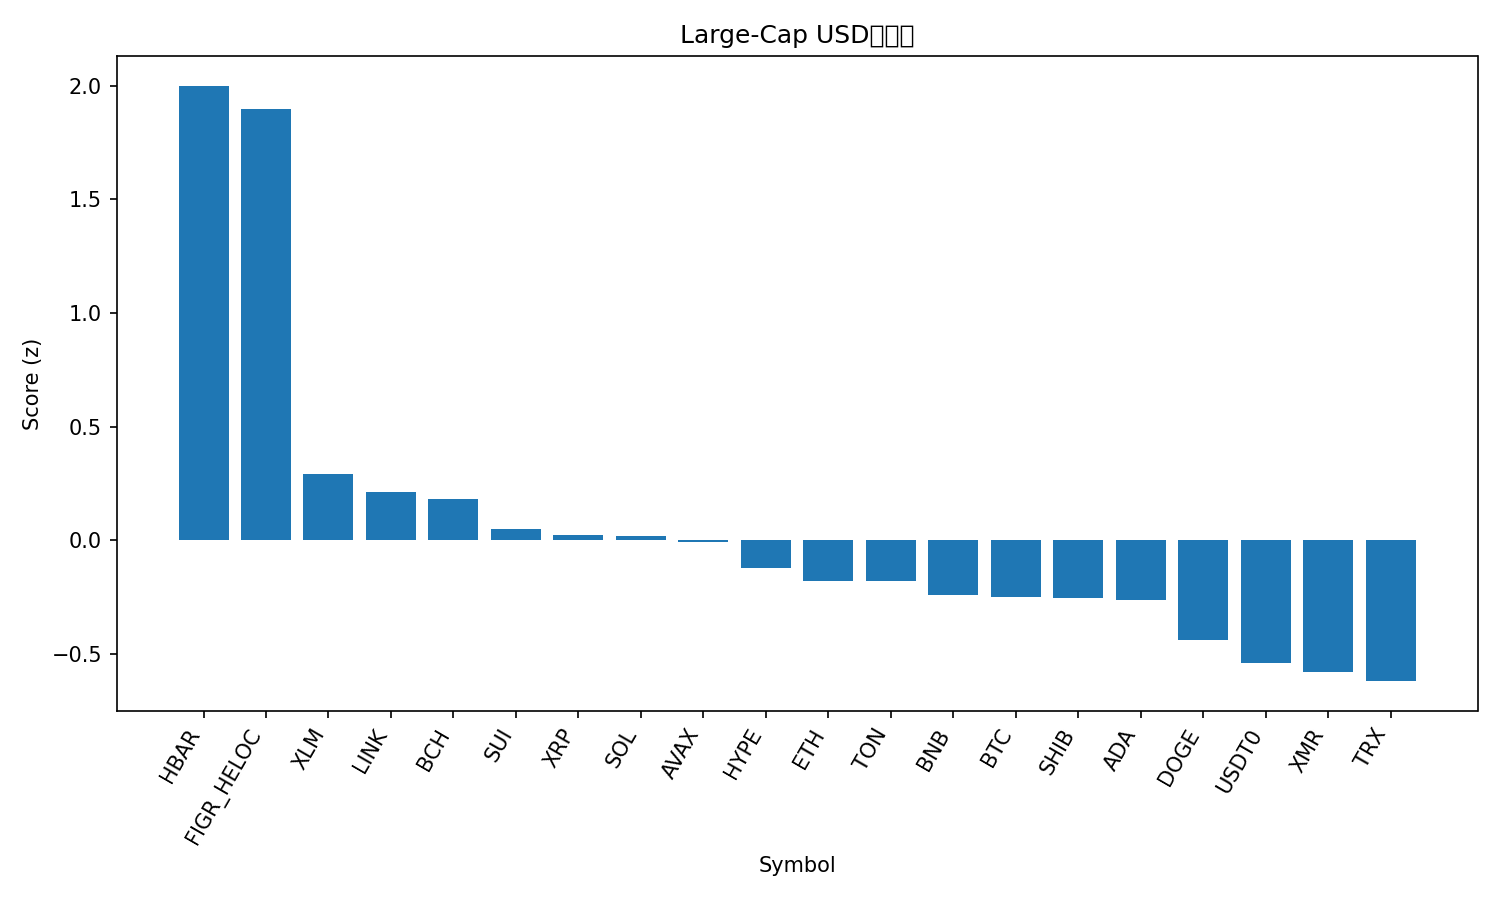

Source data for this figure (header and first rows):
rank, name, symbol, price, pct_1h, pct_24h, pct_7d, pct_1h_vs_btc, pct_24h_vs_btc, pct_7d_vs_btc, market_cap_rank, market_cap, volume_usd, score
1, Hedera, HBAR, 0.2138, 1.442, 17.99, 25.45, 1.297, 18.74, 19.45, 24, 9094165269, 781773889, 2
2, Figure Heloc, FIGR_HELOC, 1.36, 0.0, 38.76, 36.52, -0.1452, 39.51, 30.52, 12, 18027547628, 17089075, 1.9
3, Stellar, XLM, 0.3357, 0.6951, 2.162, 6.034, 0.55, 2.907, 0.0374, 20, 10742910916, 242526920, 0.2931
4, Chainlink, LINK, 18.51, 0.8424, -1.048, 2.571, 0.6973, -0.3031, -3.426, 16, 12887866000, 727713909, 0.2112
5, Bitcoin Cash, BCH, 558.8, 0.3672, 0.01857, 19.48, 0.222, 0.7639, 13.49, 18, 11181264280, 635577949, 0.1805
6, Sui, SUI, 2.63, 0.5729, -0.624, 5.06, 0.4277, 0.1213, -0.9372, 22, 9546425606, 824238257, 0.0489
7, XRP, XRP, 2.65, 0.363, 0.9188, 9.086, 0.2178, 1.664, 3.089, 4, 159209963291, 4348583380, 0.02302
8, Solana, SOL, 203.2, 0.3096, 1.342, 10.16, 0.1644, 2.087, 4.163, 6, 111565789920, 6303590835, 0.02093
9, Avalanche, AVAX, 20.49, 0.5468, -1.053, 4.228, 0.4017, -0.3073, -1.769, 27, 8740309481, 449508506, -0.008907
10, Hyperliquid, HYPE, 47.54, -0.3428, 1.375, 32.09, -0.488, 2.12, 26.09, 17, 12876792768, 549808374, -0.1202
11, Ethereum, ETH, 4132, 0.2421, -1.031, 6.285, 0.09698, -0.2858, 0.2879, 2, 498767941990, 31530077569, -0.1788
12, Toncoin, TON, 2.25, 0.3174, 0.2901, 2.446, 0.1722, 1.035, -3.551, 35, 5668213291, 179081477, -0.1799
13, BNB, BNB, 1137, 0.2682, -1.75, 5.806, 0.123, -1.005, -0.1911, 5, 156545812763, 2559750343, -0.2419
14, Bitcoin, BTC, 114415, 0.1452, -0.7453, 5.997, 0.0, 0.0, 0.0, 1, 2281473965685, 52122770692, -0.2483
15, Shiba Inu, SHIB, 1.038e-05, 0.2754, -1.269, 4.023, 0.1302, -0.5235, -1.974, 34, 6113204783, 156356083, -0.2538
16, Cardano, ADA, 0.6665, 0.3104, -2.018, 3.537, 0.1652, -1.273, -2.46, 11, 24375321741, 1120436321, -0.2644
17, Dogecoin, DOGE, 0.201, 0.1084, -2.106, 3.514, -0.03679, -1.36, -2.483, 9, 30444950868, 1596410578, -0.4396
18, USDT0, USDT0, 0.9999, -0.03755, 0.01778, -0.0283, -0.1827, 0.7631, -6.025, 31, 7490698106, 338175175, -0.5412
19, Monero, XMR, 342.6, -0.2504, -1.715, 11.21, -0.3955, -0.9699, 5.216, 32, 6319252275, 149205509, -0.5816
20, TRON, TRX, 0.2981, 0.06116, -0.6832, -6.866, -0.084, 0.06207, -12.86, 10, 28218940642, 638687470, -0.6196
21, Litecoin, LTC, 102.3, -1.027, 2.848, 10.11, -1.173, 3.593, 4.117, 30, 7821581252, 1009005535, -1.061
